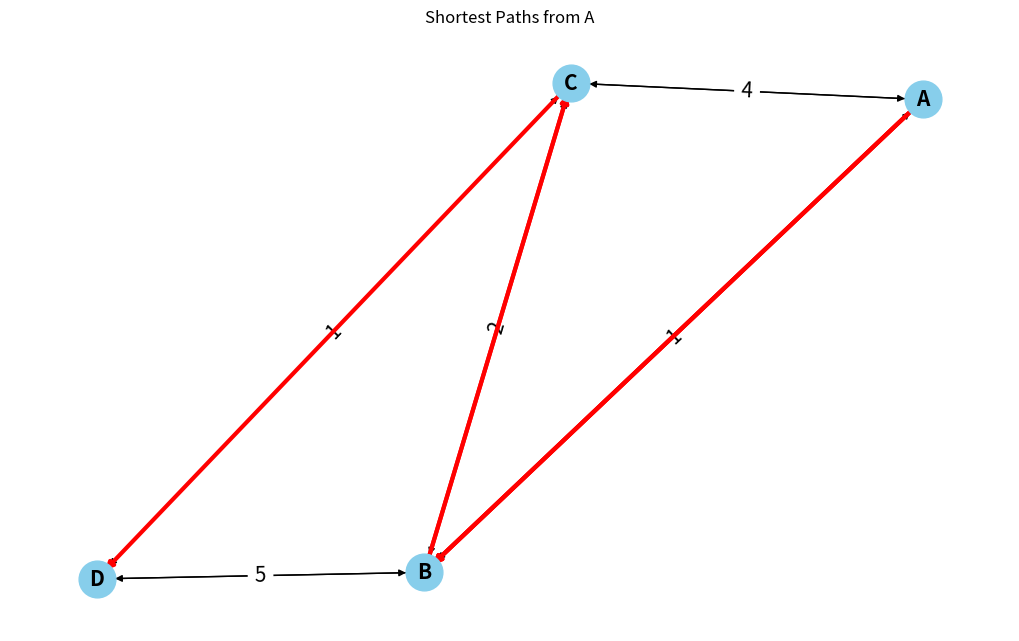

Source code (Python):
import matplotlib.pyplot as plt
import networkx as nx

def bellman_ford(graph, start):
    distances = {vertex: float('infinity') for vertex in graph}
    distances[start] = 0
    previous_nodes = {vertex: None for vertex in graph}

    for _ in range(len(graph) - 1):
        for vertex in graph:
            for neighbor, weight in graph[vertex].items():
                if distances[vertex] + weight < distances[neighbor]:
                    distances[neighbor] = distances[vertex] + weight
                    previous_nodes[neighbor] = vertex

    for vertex in graph:
        for neighbor, weight in graph[vertex].items():
            if distances[vertex] + weight < distances[neighbor]:
                raise ValueError("Graph contains a negative-weight cycle")

    return distances, previous_nodes

def plot_graph(graph, start_vertex, shortest_paths):
    G = nx.DiGraph()

    for vertex, neighbors in graph.items():
        for neighbor, weight in neighbors.items():
            G.add_edge(vertex, neighbor, weight=weight)

    pos = nx.spring_layout(G)

    plt.figure(figsize=(10, 6))
    nx.draw(G, pos, with_labels=True, node_size=700, node_color='skyblue', font_size=15, font_weight='bold')
    edge_labels = nx.get_edge_attributes(G, 'weight')
    nx.draw_networkx_edge_labels(G, pos, edge_labels=edge_labels, font_size=15)

    for target, path_length in shortest_paths.items():
        if target == start_vertex:
            continue
        path = []
        current = target
        while current is not None:
            path.append(current)
            current = previous_nodes[current]
        path = path[::-1]
        nx.draw_networkx_edges(G, pos, edgelist=[(path[i], path[i+1]) for i in range(len(path)-1)], width=3, edge_color='r')

    plt.title(f"Shortest Paths from {start_vertex}")
    plt.show()

if __name__ == "__main__":
    graph = {
        'A': {'B': 1, 'C': 4},
        'B': {'A': 1, 'C': 2, 'D': 5},
        'C': {'A': 4, 'B': 2, 'D': 1},
        'D': {'B': 5, 'C': 1}
    }

    start_vertex = 'A'
    try:
        shortest_paths, previous_nodes = bellman_ford(graph, start_vertex)
        
        print(f"Shortest paths from {start_vertex}:")
        for vertex, distance in shortest_paths.items():
            print(f"Distance to {vertex}: {distance}")

        plot_graph(graph, start_vertex, shortest_paths)
    except ValueError as e:
        print(e)
